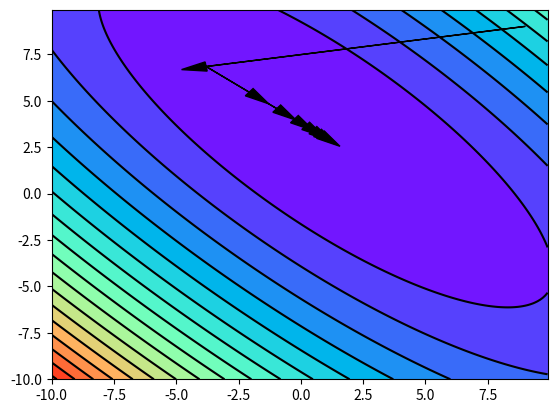

Write the Python code that produced this figure.
import matplotlib.pyplot as plt
import numpy as np
def BoothFunction(x,y):
    return (x+2*y-7)**2+(2*x+y-5)**2
def BoothFunctionXDerivative(x,y):
    return 10*x+8*y-34
def BoothFunctionYDerivative(x, y):
    return 8*x+10*y-38

def gradientDescent(X,Y,learningRate, maxIteration, epsilon):
    for i in range (0,maxIteration):
        print(str(X) + " " + str(Y) + " " + str(BoothFunction(X, Y)))
        X=X-(learningRate*BoothFunctionXDerivative(X,Y))
        Y=Y-(learningRate*BoothFunctionYDerivative(X,Y))
        if(BoothFunction(X,Y)<epsilon):
            maxIteration=i
            break
    return X, Y, BoothFunction(X,Y), maxIteration

def gradientDescentPlot(X,Y,learningRate, maxIteration, epsilon):
    #creating plot:
    MAX_X = 10
    PLOT_STEP = 0.1
    x_arr = np.arange(-MAX_X, MAX_X, PLOT_STEP)
    y_arr = np.arange(-MAX_X, MAX_X, PLOT_STEP)
    Xplot, Yplot = np.meshgrid(x_arr, y_arr)
    Z = np.empty(Xplot.shape)
    for i in range(Xplot.shape[0]):
        for j in range(Xplot.shape[1]):
            arg = np.array([Xplot[i, j], Yplot[i, j]])
            Z[i, j] = BoothFunction(*arg)
    levels = []
    for i in range(0, 50, 2000): levels.append(i)
    plt.contourf(Xplot,Yplot,Z,20, cmap="rainbow")
    plt.contour(Xplot, Yplot, Z, 20, colors="black")

    #gradient descend algorithm:
    for i in range (0,maxIteration):
        X1 = X
        Y1 = Y
        X=X-(learningRate*BoothFunctionXDerivative(X,Y))
        Y=Y-(learningRate*BoothFunctionYDerivative(X,Y))
        plt.arrow(X1, Y1, X-X1, Y-Y1, head_width=0.5, head_length=1, fc='k', ec='k')
        if(BoothFunction(X,Y)<epsilon):
            maxIteration=i
            break

    plt.show()
    return X, Y, BoothFunction(X,Y), maxIteration
print(gradientDescentPlot(9,9, 0.1, 10000, 0.1))